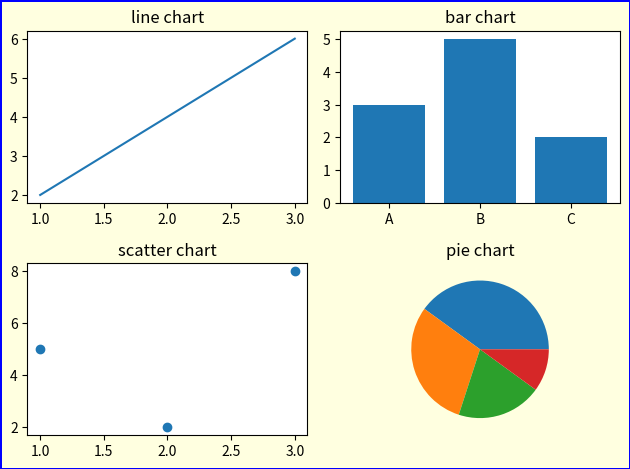

Recreate this plot in Python.
'''
Subplots - A subplot is a way to display multiple plots in a single figure. 
           This is especially useful when you want to compare different visualizations side by side.

Method 1: plt.subplot() - 

         plt.subplot(nrows, ncols, index)

            nrows → Number of rows in the grid.
            ncols → Number of columns in the grid.
            index → Position of the plot (starts at 1).

Understanding the Position Number
    plt.subplot(1, 2, 1)
    means: 1 rows, 2 columns, 1st position

    Visualize it:
    +---------+---------+
    |  plot1  |  plot2  |
    +---------+---------+

    plt.plot([1,2,3],[2,4,6])   
    plt.title('line chart')         # these fuction work on plot1

    This is called State-based API

'''

import matplotlib.pyplot as plt

plt.figure( dpi=120, facecolor="lightyellow", edgecolor="blue", linewidth=2)

plt.subplot(2,2,1)
plt.plot([1,2,3],[2,4,6])
plt.title('line chart')

plt.subplot(2,2,2)
plt.bar(["A","B","C"],[3,5,2])
plt.title('bar chart')

plt.subplot(2,2,3)
plt.scatter([1,2,3],[5,2,8])
plt.title('scatter chart')

plt.subplot(2,2,4)
plt.pie([40,30,20,10])
plt.title('pie chart')

plt.tight_layout()   # automatically adjusts spacing.
plt.show()
